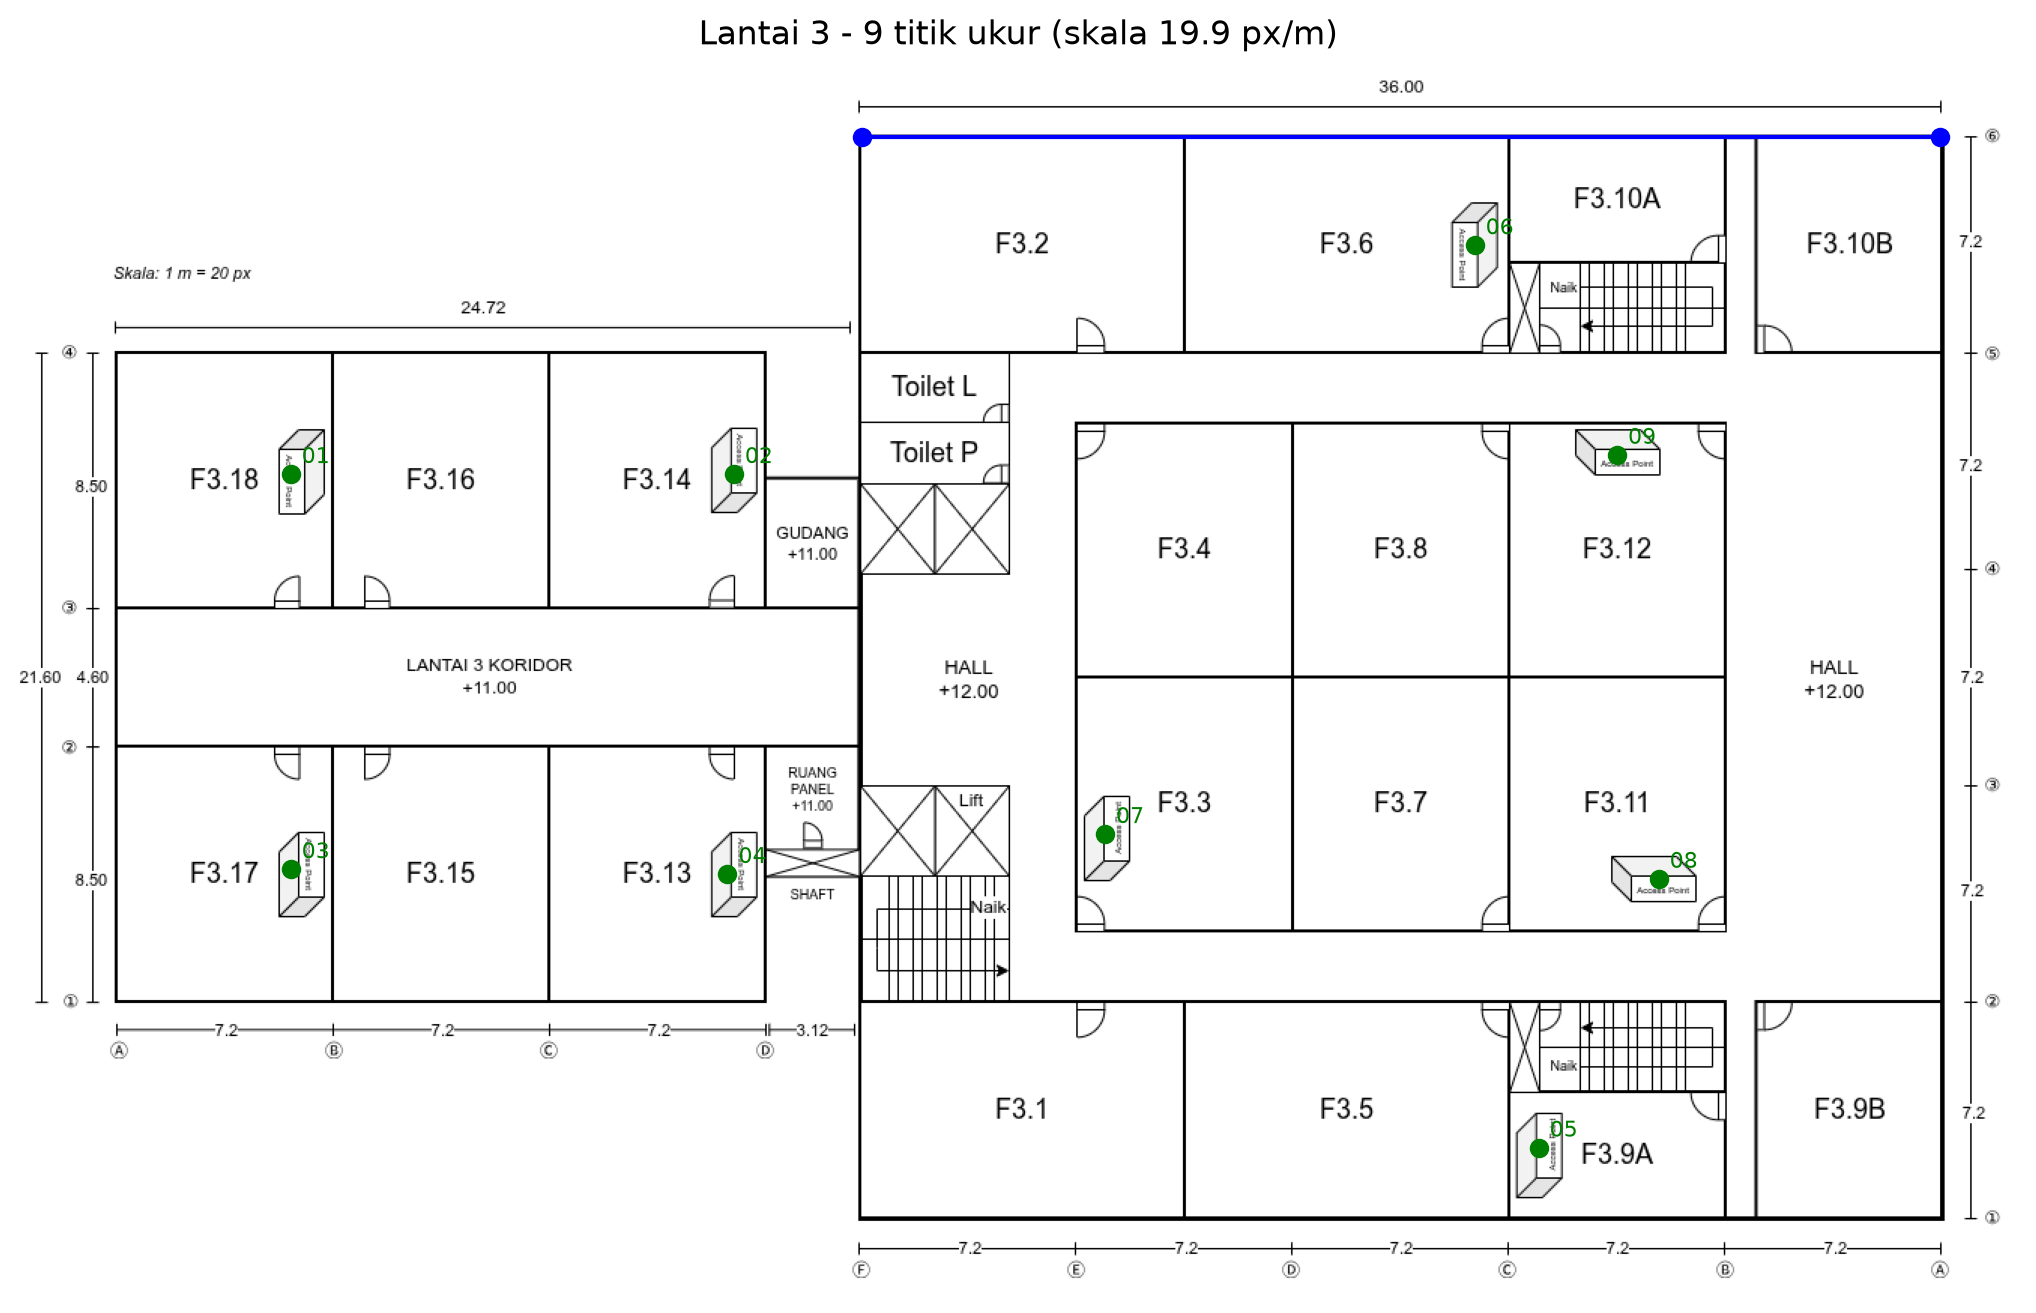

Source data for this figure (header and first rows):
ap_id, x_px, y_px, keterangan
AP-L3-01, 180, 275, 
AP-L3-02, 475, 275, 
AP-L3-03, 180, 538, 
AP-L3-04, 470, 541, 
AP-L3-05, 1010, 723, 
AP-L3-06, 968, 122, 
AP-L3-07, 722, 514, 
AP-L3-08, 1090, 544, 
AP-L3-09, 1062, 262, 
